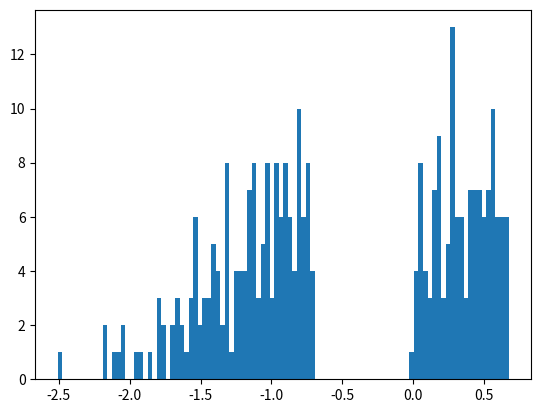

This chart was generated by the following Python code:
#ver porque no parece una gaussiana
import random
import matplotlib.pyplot as plt
import numpy as np
import math

cantidad = 500
u = np.random.random(cantidad)
u2 = np.random.random(cantidad)
z = []
for i in range(cantidad):
	x = -math.log(u[i])
	if (u2[i] < (math.e**(-((x - 1)**2)))):
		if (u[i] < 0.5):
			z.append(-x)
		else:
			z.append(x)
plt.hist(z,100)
plt.show()